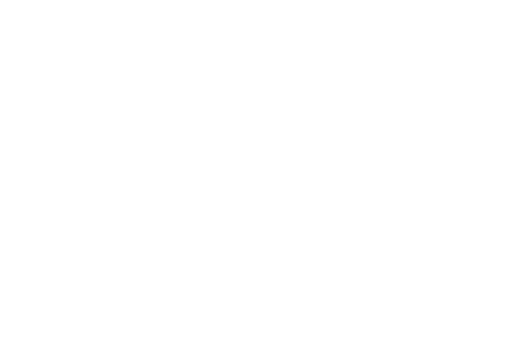
t = 0.00 s
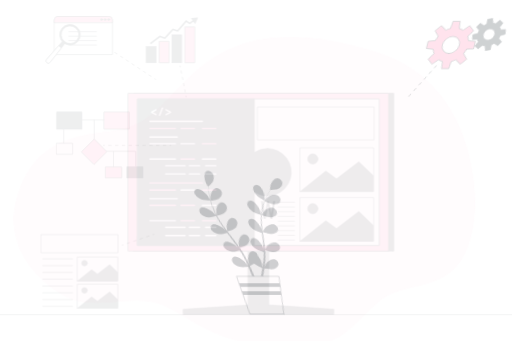
t = 0.15 s
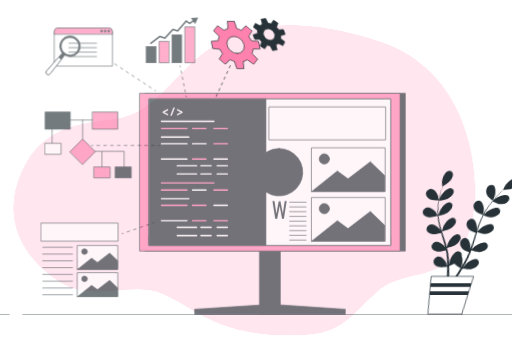
t = 0.45 s
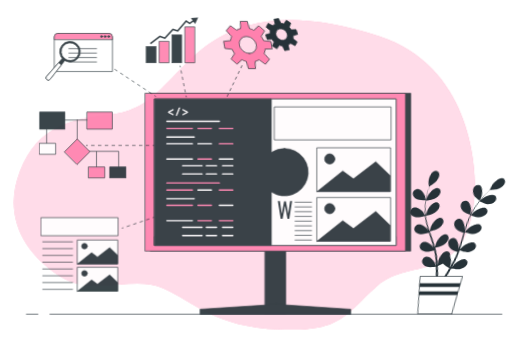
t = 0.60 s
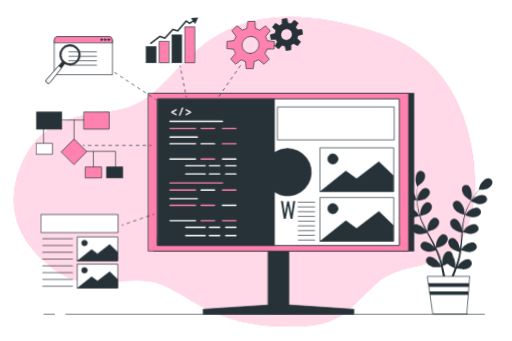
t = 0.80 s
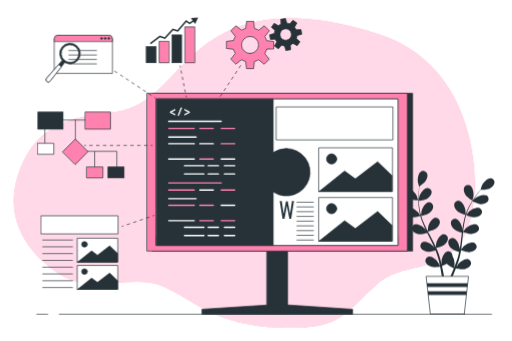
t = 1.00 s

The animated SVG that drew these frames (rendered in a browser with its animation timeline set to each time). Animation: 8 CSS @keyframes rules; one cycle of 1.00 s.

<svg class="animated" id="freepik_stories-software-integration" xmlns="http://www.w3.org/2000/svg" viewBox="0 0 750 500" version="1.1" xmlns:xlink="http://www.w3.org/1999/xlink" xmlns:svgjs="http://svgjs.com/svgjs"><style>svg#freepik_stories-software-integration:not(.animated) .animable {opacity: 0;}svg#freepik_stories-software-integration.animated #freepik--background-simple--inject-57 {animation: 1s 1 forwards cubic-bezier(.36,-0.01,.5,1.38) slideUp;animation-delay: 0s;}svg#freepik_stories-software-integration.animated #freepik--Plant--inject-57 {animation: 1s 1 forwards cubic-bezier(.36,-0.01,.5,1.38) lightSpeedLeft;animation-delay: 0s;}svg#freepik_stories-software-integration.animated #freepik--Device--inject-57 {animation: 1s 1 forwards cubic-bezier(.36,-0.01,.5,1.38) slideLeft;animation-delay: 0s;}svg#freepik_stories-software-integration.animated #freepik--Gears--inject-57 {animation: 1s 1 forwards cubic-bezier(.36,-0.01,.5,1.38) lightSpeedRight;animation-delay: 0s;}svg#freepik_stories-software-integration.animated #freepik--Chart--inject-57 {animation: 1s 1 forwards cubic-bezier(.36,-0.01,.5,1.38) fadeIn;animation-delay: 0s;}svg#freepik_stories-software-integration.animated #freepik--Search--inject-57 {animation: 1s 1 forwards cubic-bezier(.36,-0.01,.5,1.38) slideDown;animation-delay: 0s;}svg#freepik_stories-software-integration.animated #freepik--Outline--inject-57 {animation: 1s 1 forwards cubic-bezier(.36,-0.01,.5,1.38) slideRight;animation-delay: 0s;}svg#freepik_stories-software-integration.animated #freepik--Design--inject-57 {animation: 1s 1 forwards cubic-bezier(.36,-0.01,.5,1.38) slideUp;animation-delay: 0s;}svg#freepik_stories-software-integration.animated #freepik--Table--inject-57 {animation: 1s 1 forwards cubic-bezier(.36,-0.01,.5,1.38) zoomOut;animation-delay: 0s;}            @keyframes slideUp {                0% {                    opacity: 0;                    transform: translateY(30px);                }                100% {                    opacity: 1;                    transform: inherit;                }            }                    @keyframes lightSpeedLeft {              from {                transform: translate3d(-50%, 0, 0) skewX(20deg);                opacity: 0;              }              60% {                transform: skewX(-10deg);                opacity: 1;              }              80% {                transform: skewX(2deg);              }              to {                opacity: 1;                transform: translate3d(0, 0, 0);              }            }                    @keyframes slideLeft {                0% {                    opacity: 0;                    transform: translateX(-30px);                }                100% {                    opacity: 1;                    transform: translateX(0);                }            }                    @keyframes lightSpeedRight {              from {                transform: translate3d(50%, 0, 0) skewX(-20deg);                opacity: 0;              }              60% {                transform: skewX(10deg);                opacity: 1;              }              80% {                transform: skewX(-2deg);              }              to {                opacity: 1;                transform: translate3d(0, 0, 0);              }            }                    @keyframes fadeIn {                0% {                    opacity: 0;                }                100% {                    opacity: 1;                }            }                    @keyframes slideDown {                0% {                    opacity: 0;                    transform: translateY(-30px);                }                100% {                    opacity: 1;                    transform: translateY(0);                }            }                    @keyframes slideRight {                0% {                    opacity: 0;                    transform: translateX(30px);                }                100% {                    opacity: 1;                    transform: translateX(0);                }            }                    @keyframes zoomOut {                0% {                    opacity: 0;                    transform: scale(1.5);                }                100% {                    opacity: 1;                    transform: scale(1);                }            }        </style><g id="freepik--background-simple--inject-57" class="animable" style="transform-origin: 358.016px 253.761px;"><path d="M696,277.29s10-178-141-227-227-13-275,33-64,76-119,82-106,16-132,83,7,120,57,153,108-2,154,19,75,56,169,60,97-23,145-65S687,417.29,696,277.29Z" style="fill: #FF81AE; transform-origin: 358.016px 253.761px;" id="elxxxi02gwovg" class="animable"></path><g id="elg6egg8xisy4"><path d="M696,277.29s10-178-141-227-227-13-275,33-64,76-119,82-106,16-132,83,7,120,57,153,108-2,154,19,75,56,169,60,97-23,145-65S687,417.29,696,277.29Z" style="fill: rgb(255, 255, 255); opacity: 0.7; transform-origin: 358.016px 253.761px;" class="animable" id="el3vdmns63tr"></path></g></g><g id="freepik--Plant--inject-57" class="animable" style="transform-origin: 658.455px 355.499px;"><path d="M600.09,292.26c3.73,1.62,12.83,1.42,12.84,1.42s-2-6-2.13-6.32c-2-4.18-8.32-11.08-13.46-10.39a6.15,6.15,0,0,0-4.93,7.7C593.27,288.23,596.92,290.87,600.09,292.26Z" style="fill: rgb(38, 50, 56); transform-origin: 602.56px 285.305px;" id="elwtq61pkze7" class="animable"></path><path d="M603.24,318.63c3.86.57,12-1.79,12.63-2a108.6,108.6,0,0,0,4.93,13.64c1.11,2.58,2.32,5.16,3.56,7.72-.74-1.09-1.41-2.05-1.52-2.18-3-3.5-10.94-8.49-15.72-6.46a6.14,6.14,0,0,0-2.72,8.72c1.76,3.21,6,4.8,9.41,5.3s10.44-1.37,12.28-1.89c.49,1,1,2,1.46,2.94,2.35,4.69,4.72,9.35,6.9,14,.77,1.64,1.47,3.28,2.17,4.92-.66-1-1.22-1.77-1.32-1.89-3-3.5-10.95-8.49-15.72-6.46a6.14,6.14,0,0,0-2.72,8.72c1.76,3.21,6,4.8,9.41,5.3s9.76-1.19,12-1.8c.67,1.7,1.34,3.41,1.92,5.08.36,1.16.8,2.25,1.1,3.42s.64,2.32,1,3.46c.53,2.21,1.1,4.5,1.56,6.67.33,1.51.62,3,.92,4.41-.75-1.64-2.28-4.81-2.43-5.06-2.47-3.93-9.54-10-14.57-8.77a6.13,6.13,0,0,0-4,8.21c1.25,3.43,5.19,5.64,8.49,6.65,3.65,1.12,11.71.1,12.72,0,.48,2.41.93,4.75,1.32,7,.86,4.9,1.51,9.3,2,13h3.4c-.59-3.85-1.37-8.44-2.39-13.59-.48-2.45-1.05-5.05-1.65-7.72a68.82,68.82,0,0,0,7.09-3.34c2.66,2.87,9.46,6.24,10.34,6.67-.92,2.27-1.84,4.48-2.75,6.55-1.88,4.33-3.67,8.17-5.24,11.43h3.67c1.36-3,2.85-6.44,4.4-10.24.95-2.3,1.92-4.79,2.89-7.35,1,.2,9,1.82,12.68,1,3.38-.76,7.47-2.67,9-6a6.15,6.15,0,0,0-3.39-8.49c-4.92-1.65-12.42,3.93-15.17,7.66-.17.22-1.66,2.8-2.58,4.45.39-1,.79-2.06,1.18-3.15.78-2.14,1.5-4.29,2.28-6.61l1-3.44c.37-1.14.61-2.39.93-3.59.66-2.81,1.2-5.69,1.69-8.6,1.87.69,8.56,3,12,2.77s7.78-1.51,9.78-4.58a6.14,6.14,0,0,0-2.06-8.9c-4.61-2.38-12.88,2-16.16,5.27-.21.21-2.3,2.82-3.42,4.27.27-1.75.56-3.5.78-5.28.64-5.14,1.12-10.37,1.63-15.58.15-1.6.33-3.19.5-4.78.66.25,8.56,3.19,12.44,2.92,3.45-.24,7.78-1.51,9.78-4.58a6.14,6.14,0,0,0-2.07-8.9c-4.61-2.38-12.87,2-16.15,5.27-.25.25-3.26,4-4,5,.37-3.5.77-7,1.3-10.41a108.93,108.93,0,0,1,3-13.7c.31.12,8.54,3.22,12.52,2.94,3.45-.24,7.78-1.51,9.78-4.58a6.15,6.15,0,0,0-2.07-8.9c-4.61-2.38-12.87,2-16.16,5.27-.25.26-3.49,4.31-4,5.08.08-.26.13-.54.21-.79a79.58,79.58,0,0,1,5.42-13c1.18-2.31,2.44-4.45,3.71-6.5,1.47.73,8.24,4,11.85,4.16s7.9-.64,10.22-3.47a6.15,6.15,0,0,0-1.07-9.08c-4.32-2.87-13,.58-16.64,3.47-.2.16-2,2-3.33,3.32.58-.92,1.17-1.88,1.75-2.75,2.17-3.27,4.36-6.13,6.32-8.64,1.12-1.42,2.17-2.69,3.16-3.86,1.82,0,9.16-.25,12.37-1.76s6.71-4.21,7.47-7.8a6.13,6.13,0,0,0-5.13-7.55c-5.16-.56-11.29,6.51-13.17,10.74-.16.37-2.05,6.38-2,6.38h.11c-1,1.1-2,2.3-3.11,3.64-2,2.48-4.28,5.29-6.53,8.53A110.24,110.24,0,0,0,688,301.33a80.48,80.48,0,0,0-5.78,13c0,.05,0,.11,0,.17,0-1.52,0-5.77-.08-6.1-.59-4.59-4.44-13.12-9.55-14.06a6.14,6.14,0,0,0-7.08,5.77c-.29,3.65,2.35,7.3,4.93,9.61,2.91,2.6,11,5.11,11.63,5.31a108.3,108.3,0,0,0-3.41,14.1c-.49,2.77-.91,5.58-1.29,8.4,0-1.31,0-2.49-.06-2.65-.6-4.59-4.45-13.12-9.55-14.06a6.13,6.13,0,0,0-7.08,5.77c-.3,3.65,2.35,7.3,4.93,9.61s9.46,4.62,11.28,5.2c-.14,1.09-.28,2.17-.41,3.25-.62,5.21-1.22,10.41-2,15.49-.26,1.79-.59,3.54-.9,5.3,0-1.17,0-2.15-.07-2.3-.59-4.6-4.44-13.12-9.54-14.07a6.15,6.15,0,0,0-7.09,5.78c-.29,3.65,2.35,7.3,4.93,9.61s8.8,4.39,11,5.09c-.38,1.79-.76,3.58-1.2,5.3-.34,1.16-.57,2.31-1,3.46s-.74,2.28-1.1,3.41c-.78,2.14-1.57,4.36-2.39,6.43-.55,1.44-1.11,2.81-1.66,4.18.28-1.77.76-5.27.76-5.57A23.87,23.87,0,0,0,663,375.18a7.71,7.71,0,0,0-.09-1.36,6.14,6.14,0,0,0-7.51-5.21c-5,1.34-8.19,10.14-8.42,14.76,0,.28.16,3.25.3,5.13-.25-1.09-.48-2.15-.75-3.27-.53-2.22-1.12-4.41-1.75-6.78-.34-1.13-.68-2.28-1-3.43s-.81-2.33-1.22-3.51c-1-2.71-2.12-5.41-3.33-8.1,1.94-.47,8.81-2.22,11.57-4.33s5.65-5.55,5.63-9.22a6.14,6.14,0,0,0-6.63-6.28c-5.16.56-9.64,8.77-10.57,13.31-.06.28-.37,3.61-.5,5.45-.74-1.62-1.46-3.23-2.26-4.84-2.31-4.64-4.79-9.27-7.24-13.89-.75-1.42-1.48-2.84-2.22-4.26.69-.16,8.9-2.06,12-4.43,2.74-2.11,5.66-5.56,5.63-9.22a6.14,6.14,0,0,0-6.63-6.28c-5.16.56-9.63,8.77-10.57,13.31-.07.34-.5,5.14-.55,6.36-1.63-3.13-3.22-6.26-4.66-9.41a108.49,108.49,0,0,1-5.06-13.07c.32-.08,8.89-2,12.06-4.45,2.74-2.11,5.65-5.56,5.63-9.22a6.14,6.14,0,0,0-6.63-6.28c-5.16.56-9.64,8.77-10.57,13.31-.08.36-.54,5.51-.55,6.45-.09-.25-.2-.51-.27-.77a78.79,78.79,0,0,1-2.63-13.81c-.29-2.58-.42-5.06-.49-7.47,1.63-.2,9.09-1.19,12.18-3.06s6.23-4.9,6.6-8.54a6.14,6.14,0,0,0-5.89-7c-5.19,0-10.54,7.67-12,12.07-.08.24-.6,2.77-.95,4.61,0-1.09-.06-2.21-.05-3.26,0-3.92.25-7.51.5-10.69.15-1.81.33-3.44.51-5,1.5-1,7.5-5.27,9.34-8.3s3.28-7.22,1.93-10.62a6.13,6.13,0,0,0-8.45-3.47c-4.61,2.38-5.82,11.65-5.06,16.22.07.4,1.81,6.45,1.89,6.4l.09-.06c-.2,1.46-.4,3-.59,4.75-.31,3.18-.64,6.78-.73,10.72a111,111,0,0,0,.3,12.72,79.36,79.36,0,0,0,2.36,14c0,.05,0,.11.05.16-.82-1.28-3.22-4.79-3.43-5-3-3.5-10.95-8.49-15.72-6.46a6.14,6.14,0,0,0-2.72,8.72C595.59,316.55,599.81,318.13,603.24,318.63Z" style="fill: rgb(38, 50, 56); transform-origin: 658.869px 330.889px;" id="elqkyf8o3pv9" class="animable"></path><path d="M692.19,294.26c.08.05,1.66-6.05,1.71-6.45.64-4.58-.82-13.82-5.49-16.08a6.13,6.13,0,0,0-8.35,3.7c-1.26,3.44.33,7.66,2.21,10.57C684.48,289.41,692.19,294.26,692.19,294.26Z" style="fill: rgb(38, 50, 56); transform-origin: 686.826px 282.725px;" id="elfgaz0eurn8l" class="animable"></path><polygon points="680.4 460.5 630.63 460.5 624.41 405.22 686.62 405.22 680.4 460.5" style="fill: rgb(255, 255, 255); stroke: rgb(38, 50, 56); stroke-linecap: round; stroke-linejoin: round; transform-origin: 655.515px 432.86px;" id="elsdkpa9avs1" class="animable"></polygon><polygon points="625.55 415.35 626.15 420.71 684.88 420.71 685.48 415.35 625.55 415.35" style="fill: rgb(38, 50, 56); transform-origin: 655.515px 418.03px;" id="elmrf9do9xrbn" class="animable"></polygon><polygon points="683.55 432.49 684.15 427.13 626.87 427.13 627.48 432.49 683.55 432.49" style="fill: rgb(38, 50, 56); transform-origin: 655.51px 429.81px;" id="elzob88csro9f" class="animable"></polygon></g><g id="freepik--Device--inject-57" class="animable" style="transform-origin: 409.99px 298.68px;"><rect x="391.04" y="337.85" width="30.22" height="121.93" style="fill: rgb(38, 50, 56); stroke: rgb(38, 50, 56); stroke-linecap: round; stroke-linejoin: round; transform-origin: 406.15px 398.815px;" id="el1984rv4fbh4" class="animable"></rect><rect x="223.12" y="136.72" width="381.42" height="231.35" style="fill: rgb(38, 50, 56); stroke: rgb(38, 50, 56); stroke-linecap: round; stroke-linejoin: round; transform-origin: 413.83px 252.395px;" id="elh59fz9ti1z6" class="animable"></rect><rect x="215.44" y="136.72" width="381.42" height="231.35" style="fill: #FF81AE; stroke: rgb(38, 50, 56); stroke-linecap: round; stroke-linejoin: round; transform-origin: 406.15px 252.395px;" id="elcltzt95dt39" class="animable"></rect><rect x="229.18" y="145.05" width="353.93" height="214.68" style="fill: rgb(255, 255, 255); stroke: rgb(38, 50, 56); stroke-linecap: round; stroke-linejoin: round; transform-origin: 406.145px 252.39px;" id="el83tvsodiz2" class="animable"></rect><rect x="229.18" y="346.81" width="353.93" height="12.93" style="fill: rgb(255, 255, 255); stroke: rgb(38, 50, 56); stroke-linecap: round; stroke-linejoin: round; transform-origin: 406.145px 353.275px;" id="el3b4k0v6kakv" class="animable"></rect><polygon points="407.8 446.1 295.75 453.34 295.75 460.64 516.55 460.64 516.55 453.34 407.8 446.1" style="fill: rgb(38, 50, 56); stroke: rgb(38, 50, 56); stroke-linecap: round; stroke-linejoin: round; transform-origin: 406.15px 453.37px;" id="eljgevqqfrbwj" class="animable"></polygon><rect x="229.18" y="145.05" width="353.93" height="214.68" style="fill: rgb(255, 255, 255); stroke: rgb(38, 50, 56); stroke-linecap: round; stroke-linejoin: round; transform-origin: 406.145px 252.39px;" id="eloejl13iebnf" class="animable"></rect><rect x="405.08" y="156.71" width="170.66" height="48.35" style="fill: rgb(255, 255, 255); stroke: rgb(38, 50, 56); stroke-linecap: round; stroke-linejoin: round; transform-origin: 490.41px 180.885px;" id="elyal2zsy7fxb" class="animable"></rect><rect x="467.45" y="216.64" width="107.61" height="64.02" style="fill: rgb(255, 255, 255); stroke: rgb(38, 50, 56); stroke-linecap: round; stroke-linejoin: round; transform-origin: 521.255px 248.65px;" id="elmrtvkgmpkn" class="animable"></rect><polygon points="467.45 280.66 504.91 250.69 520.57 262.27 553.26 237.07 574.37 257.5 574.37 280.66 467.45 280.66" style="fill: rgb(38, 50, 56); stroke: rgb(38, 50, 56); stroke-linecap: round; stroke-linejoin: round; transform-origin: 520.91px 258.865px;" id="elyvrpq6o3z2" class="animable"></polygon><path d="M493.33,233a7.49,7.49,0,1,1-7.49-7.5A7.5,7.5,0,0,1,493.33,233Z" style="fill: rgb(38, 50, 56); stroke: rgb(38, 50, 56); stroke-linecap: round; stroke-linejoin: round; transform-origin: 485.84px 232.99px;" id="elvh0wvoqh1jk" class="animable"></path><rect x="467.45" y="289.51" width="107.61" height="64.02" style="fill: rgb(255, 255, 255); stroke: rgb(38, 50, 56); stroke-linecap: round; stroke-linejoin: round; transform-origin: 521.255px 321.52px;" id="elyt3f1p4w62f" class="animable"></rect><polygon points="467.45 353.53 504.91 323.56 520.57 335.14 553.26 309.94 574.37 330.38 574.37 353.53 467.45 353.53" style="fill: rgb(38, 50, 56); stroke: rgb(38, 50, 56); stroke-linecap: round; stroke-linejoin: round; transform-origin: 520.91px 331.735px;" id="eldqx0w4ao8dl" class="animable"></polygon><path d="M493.33,305.86a7.49,7.49,0,1,1-7.49-7.49A7.5,7.5,0,0,1,493.33,305.86Z" style="fill: rgb(38, 50, 56); stroke: rgb(38, 50, 56); stroke-linecap: round; stroke-linejoin: round; transform-origin: 485.84px 305.86px;" id="elb0wcxdn6ier" class="animable"></path><path d="M413.91,320.57l-4.19-25.72h3l2.76,18.48L418.93,295h2.54L425,313.43l2.7-18.58h2.93l-4.13,25.72h-2.61l-3.59-19.05-3.62,19.05Z" style="fill: rgb(38, 50, 56); transform-origin: 420.175px 307.71px;" id="elq4h4myezydd" class="animable"></path><line x1="434.49" y1="296.41" x2="459.65" y2="296.41" style="fill: none; stroke: rgb(38, 50, 56); stroke-miterlimit: 10; transform-origin: 447.07px 296.41px;" id="el6bw2hgwhscg" class="animable"></line><line x1="434.49" y1="303.35" x2="459.65" y2="303.35" style="fill: none; stroke: rgb(38, 50, 56); stroke-miterlimit: 10; transform-origin: 447.07px 303.35px;" id="el0z3rfdy3fp8m" class="animable"></line><line x1="434.49" y1="310.29" x2="459.65" y2="310.29" style="fill: none; stroke: rgb(38, 50, 56); stroke-miterlimit: 10; transform-origin: 447.07px 310.29px;" id="elblqmx0lqrvd" class="animable"></line><line x1="434.49" y1="317.23" x2="459.65" y2="317.23" style="fill: none; stroke: rgb(38, 50, 56); stroke-miterlimit: 10; transform-origin: 447.07px 317.23px;" id="elrc8e8ovkypr" class="animable"></line><line x1="434.49" y1="324.17" x2="459.65" y2="324.17" style="fill: none; stroke: rgb(38, 50, 56); stroke-miterlimit: 10; transform-origin: 447.07px 324.17px;" id="elhm1l83ggpun" class="animable"></line><line x1="434.49" y1="331.11" x2="459.65" y2="331.11" style="fill: none; stroke: rgb(38, 50, 56); stroke-miterlimit: 10; transform-origin: 447.07px 331.11px;" id="els9io11vq4p" class="animable"></line><line x1="434.49" y1="338.05" x2="459.65" y2="338.05" style="fill: none; stroke: rgb(38, 50, 56); stroke-miterlimit: 10; transform-origin: 447.07px 338.05px;" id="elc7rjlelk2" class="animable"></line><line x1="434.49" y1="344.99" x2="459.65" y2="344.99" style="fill: none; stroke: rgb(38, 50, 56); stroke-miterlimit: 10; transform-origin: 447.07px 344.99px;" id="elge4i6p3i4e5" class="animable"></line><line x1="434.49" y1="351.93" x2="459.65" y2="351.93" style="fill: none; stroke: rgb(38, 50, 56); stroke-miterlimit: 10; transform-origin: 447.07px 351.93px;" id="elkl4th2c1flh" class="animable"></line><path d="M419.47,217.66a34.55,34.55,0,0,0-19.3,5.86V145.05h-171V359.73h171V281.27a34.73,34.73,0,1,0,19.3-63.61Z" style="fill: rgb(38, 50, 56); stroke: rgb(38, 50, 56); stroke-linecap: round; stroke-linejoin: round; transform-origin: 341.68px 252.39px;" id="elvkkjrgocar" class="animable"></path><line x1="246.97" y1="177.82" x2="323.93" y2="177.82" style="fill: none; stroke: rgb(255, 255, 255); stroke-linecap: round; stroke-linejoin: round; stroke-width: 2px; transform-origin: 285.45px 177.82px;" id="eldd6t04mcq1" class="animable"></line><line x1="246.97" y1="200.85" x2="287.15" y2="200.85" style="fill: none; stroke: rgb(255, 255, 255); stroke-linecap: round; stroke-linejoin: round; stroke-width: 2px; transform-origin: 267.06px 200.85px;" id="elrqmy8do0rw9" class="animable"></line><line x1="246.97" y1="188.18" x2="284.43" y2="188.18" style="fill: none; stroke: #FF81AE; stroke-linecap: round; stroke-linejoin: round; stroke-width: 2px; transform-origin: 265.7px 188.18px;" id="eltnhuugcie8" class="animable"></line><line x1="292.6" y1="188.18" x2="312.35" y2="188.18" style="fill: none; stroke: #FF81AE; stroke-linecap: round; stroke-linejoin: round; stroke-width: 2px; transform-origin: 302.475px 188.18px;" id="elm7ogtm25xy" class="animable"></line><line x1="323.93" y1="188.18" x2="343.68" y2="188.18" style="fill: none; stroke: #FF81AE; stroke-linecap: round; stroke-linejoin: round; stroke-width: 2px; transform-origin: 333.805px 188.18px;" id="ell7z3w75n7p" class="animable"></line><line x1="246.97" y1="210.64" x2="284.43" y2="210.64" style="fill: none; stroke: rgb(255, 255, 255); stroke-linecap: round; stroke-linejoin: round; stroke-width: 2px; transform-origin: 265.7px 210.64px;" id="el9nozao0gxo" class="animable"></line><line x1="292.6" y1="210.64" x2="312.35" y2="210.64" style="fill: none; stroke: rgb(255, 255, 255); stroke-linecap: round; stroke-linejoin: round; stroke-width: 2px; transform-origin: 302.475px 210.64px;" id="elf45treyon9o" class="animable"></line><line x1="323.93" y1="210.64" x2="343.68" y2="210.64" style="fill: none; stroke: #FF81AE; stroke-linecap: round; stroke-linejoin: round; stroke-width: 2px; transform-origin: 333.805px 210.64px;" id="eldxc0o9fw1uk" class="animable"></line><line x1="246.97" y1="233.09" x2="284.43" y2="233.09" style="fill: none; stroke: rgb(255, 255, 255); stroke-linecap: round; stroke-linejoin: round; stroke-width: 2px; transform-origin: 265.7px 233.09px;" id="elpsfkv6543il" class="animable"></line><line x1="292.6" y1="233.09" x2="312.35" y2="233.09" style="fill: none; stroke: #FF81AE; stroke-linecap: round; stroke-linejoin: round; stroke-width: 2px; transform-origin: 302.475px 233.09px;" id="el2me1j07fhdr" class="animable"></line><line x1="323.93" y1="233.09" x2="343.68" y2="233.09" style="fill: none; stroke: rgb(255, 255, 255); stroke-linecap: round; stroke-linejoin: round; stroke-width: 2px; transform-origin: 333.805px 233.09px;" id="eljp9f6i5orr" class="animable"></line><line x1="270.12" y1="242.88" x2="298.61" y2="242.88" style="fill: none; stroke: rgb(255, 255, 255); stroke-linecap: round; stroke-linejoin: round; stroke-width: 2px; transform-origin: 284.365px 242.88px;" id="elqw28gx5tde" class="animable"></line><line x1="304.83" y1="242.88" x2="319.85" y2="242.88" style="fill: none; stroke: rgb(255, 255, 255); stroke-linecap: round; stroke-linejoin: round; stroke-width: 2px; transform-origin: 312.34px 242.88px;" id="eloiq78bsx1j" class="animable"></line><line x1="328.65" y1="242.88" x2="343.68" y2="242.88" style="fill: none; stroke: rgb(255, 255, 255); stroke-linecap: round; stroke-linejoin: round; stroke-width: 2px; transform-origin: 336.165px 242.88px;" id="eltmqb0ukb0w" class="animable"></line><line x1="270.12" y1="254.97" x2="298.61" y2="254.97" style="fill: none; stroke: rgb(255, 255, 255); stroke-linecap: round; stroke-linejoin: round; stroke-width: 2px; transform-origin: 284.365px 254.97px;" id="elmjurvtamjqa" class="animable"></line><line x1="304.83" y1="254.97" x2="319.85" y2="254.97" style="fill: none; stroke: rgb(255, 255, 255); stroke-linecap: round; stroke-linejoin: round; stroke-width: 2px; transform-origin: 312.34px 254.97px;" id="elj5cjfoys1a" class="animable"></line><line x1="328.65" y1="254.97" x2="343.68" y2="254.97" style="fill: none; stroke: rgb(255, 255, 255); stroke-linecap: round; stroke-linejoin: round; stroke-width: 2px; transform-origin: 336.165px 254.97px;" id="el3u6205qu1f9" class="animable"></line><line x1="246.97" y1="268.21" x2="323.93" y2="268.21" style="fill: none; stroke: #FF81AE; stroke-linecap: round; stroke-linejoin: round; stroke-width: 2px; transform-origin: 285.45px 268.21px;" id="elgg3f9h1zmqa" class="animable"></line><line x1="246.97" y1="291.24" x2="287.15" y2="291.24" style="fill: none; stroke: rgb(255, 255, 255); stroke-linecap: round; stroke-linejoin: round; stroke-width: 2px; transform-origin: 267.06px 291.24px;" id="elusiop18xasl" class="animable"></line><line x1="246.97" y1="278.57" x2="284.43" y2="278.57" style="fill: none; stroke: #FF81AE; stroke-linecap: round; stroke-linejoin: round; stroke-width: 2px; transform-origin: 265.7px 278.57px;" id="elwd10esnu2jj" class="animable"></line><line x1="292.6" y1="278.57" x2="312.35" y2="278.57" style="fill: none; stroke: rgb(255, 255, 255); stroke-linecap: round; stroke-linejoin: round; stroke-width: 2px; transform-origin: 302.475px 278.57px;" id="eljws62vdjam8" class="animable"></line><line x1="323.93" y1="278.57" x2="343.68" y2="278.57" style="fill: none; stroke: #FF81AE; stroke-linecap: round; stroke-linejoin: round; stroke-width: 2px; transform-origin: 333.805px 278.57px;" id="el831xwmt7ym7" class="animable"></line><line x1="246.97" y1="301.03" x2="284.43" y2="301.03" style="fill: none; stroke: #FF81AE; stroke-linecap: round; stroke-linejoin: round; stroke-width: 2px; transform-origin: 265.7px 301.03px;" id="el0hr9p7355api" class="animable"></line><line x1="292.6" y1="301.03" x2="312.35" y2="301.03" style="fill: none; stroke: #FF81AE; stroke-linecap: round; stroke-linejoin: round; stroke-width: 2px; transform-origin: 302.475px 301.03px;" id="elqmiq7a27ub" class="animable"></line><line x1="323.93" y1="301.03" x2="343.68" y2="301.03" style="fill: none; stroke: rgb(255, 255, 255); stroke-linecap: round; stroke-linejoin: round; stroke-width: 2px; transform-origin: 333.805px 301.03px;" id="eljvaae6h46wf" class="animable"></line><line x1="246.97" y1="323.48" x2="284.43" y2="323.48" style="fill: none; stroke: rgb(255, 255, 255); stroke-linecap: round; stroke-linejoin: round; stroke-width: 2px; transform-origin: 265.7px 323.48px;" id="el9fpfg502jfv" class="animable"></line><line x1="292.6" y1="323.48" x2="312.35" y2="323.48" style="fill: none; stroke: #FF81AE; stroke-linecap: round; stroke-linejoin: round; stroke-width: 2px; transform-origin: 302.475px 323.48px;" id="elmh50t0fcezl" class="animable"></line><line x1="323.93" y1="323.48" x2="343.68" y2="323.48" style="fill: none; stroke: #FF81AE; stroke-linecap: round; stroke-linejoin: round; stroke-width: 2px; transform-origin: 333.805px 323.48px;" id="elycesxggr3nc" class="animable"></line><line x1="270.12" y1="333.27" x2="298.61" y2="333.27" style="fill: none; stroke: rgb(255, 255, 255); stroke-linecap: round; stroke-linejoin: round; stroke-width: 2px; transform-origin: 284.365px 333.27px;" id="els0mj9sudmms" class="animable"></line><line x1="304.83" y1="333.27" x2="319.85" y2="333.27" style="fill: none; stroke: rgb(255, 255, 255); stroke-linecap: round; stroke-linejoin: round; stroke-width: 2px; transform-origin: 312.34px 333.27px;" id="elq8o2r8peedj" class="animable"></line><line x1="328.65" y1="333.27" x2="343.68" y2="333.27" style="fill: none; stroke: rgb(255, 255, 255); stroke-linecap: round; stroke-linejoin: round; stroke-width: 2px; transform-origin: 336.165px 333.27px;" id="elnrenxu4zsjl" class="animable"></line><line x1="270.12" y1="345.36" x2="298.61" y2="345.36" style="fill: none; stroke: rgb(255, 255, 255); stroke-linecap: round; stroke-linejoin: round; stroke-width: 2px; transform-origin: 284.365px 345.36px;" id="elj7evkuyf3v" class="animable"></line><line x1="304.83" y1="345.36" x2="319.85" y2="345.36" style="fill: none; stroke: rgb(255, 255, 255); stroke-linecap: round; stroke-linejoin: round; stroke-width: 2px; transform-origin: 312.34px 345.36px;" id="elo21sfs7i3kg" class="animable"></line><line x1="328.65" y1="345.36" x2="343.68" y2="345.36" style="fill: none; stroke: rgb(255, 255, 255); stroke-linecap: round; stroke-linejoin: round; stroke-width: 2px; transform-origin: 336.165px 345.36px;" id="elh2l919iiwcb" class="animable"></line><path d="M249.07,164l7.23-3.73v1.08l-6.09,3.06v0l6.09,3.05v1.08l-7.23-3.73Z" style="fill: rgb(255, 255, 255); stroke: rgb(255, 255, 255); stroke-miterlimit: 10; transform-origin: 252.685px 164.405px;" id="elo8gcsfk96hf" class="animable"></path><path d="M260.63,169.2,265,157.9H266l-4.36,11.3Z" style="fill: rgb(255, 255, 255); stroke: rgb(255, 255, 255); stroke-miterlimit: 10; transform-origin: 263.315px 163.55px;" id="ellumavvapikl" class="animable"></path><path d="M277.57,164.87l-7.23,3.71V167.5l6.14-3.05v0l-6.14-3.06v-1.08l7.23,3.71Z" style="fill: rgb(255, 255, 255); stroke: rgb(255, 255, 255); stroke-miterlimit: 10; transform-origin: 273.955px 164.445px;" id="el95l829b0669" class="animable"></path></g><g id="freepik--Gears--inject-57" class="animable" style="transform-origin: 382.24px 84.465px;"><line x1="352.72" y1="95.81" x2="322.37" y2="141.83" style="fill: none; stroke: rgb(38, 50, 56); stroke-miterlimit: 10; stroke-dasharray: 5; transform-origin: 337.545px 118.82px;" id="el2h15asg13xu" class="animable"></line><path d="M401,71.27V60.82L390.6,59.66A25.39,25.39,0,0,0,388,53.44l6.59-8.25-7.39-7.39L379,44.37a25,25,0,0,0-6.2-2.6l-1.17-10.49H361.21l-1.16,10.44a25,25,0,0,0-6.22,2.56l-8.24-6.59-7.39,7.39,6.56,8.21a25,25,0,0,0-2.6,6.2l-10.48,1.17V71.11l10.43,1.16a25.39,25.39,0,0,0,2.56,6.22l-6.59,8.24,7.39,7.39,8.21-6.56a25,25,0,0,0,6.2,2.6l1.17,10.48H371.5l1.16-10.43a25.39,25.39,0,0,0,6.22-2.56l8.24,6.59,7.39-7.39L388,78.64a25,25,0,0,0,2.6-6.2Zm-34.68,7.17A12.48,12.48,0,1,1,378.83,66,12.48,12.48,0,0,1,366.35,78.44Z" style="fill: #FF81AE; stroke: rgb(38, 50, 56); stroke-linecap: round; stroke-linejoin: round; transform-origin: 366.34px 65.96px;" id="elht9o72wd60w" class="animable"></path><path d="M442.11,50.29,441,43.37l-7,.39a16.52,16.52,0,0,0-2.38-3.83L435,33.74l-5.71-4.08-4.71,5.26a16.34,16.34,0,0,0-4.39-1l-1.94-6.82-6.92,1.16.39,7a16.79,16.79,0,0,0-3.84,2.38l-6.18-3.45-4.08,5.71,5.26,4.71a16.34,16.34,0,0,0-1,4.39L395,51l1.16,6.92,7-.39a16.79,16.79,0,0,0,2.38,3.84l-3.45,6.18,5.71,4.08,4.71-5.26a16.34,16.34,0,0,0,4.39,1l1.94,6.82L425.81,73l-.39-7a16.52,16.52,0,0,0,3.83-2.38L435.44,67l4.08-5.71-5.26-4.71a16.34,16.34,0,0,0,1-4.39Zm-22.17,8.59a8.37,8.37,0,1,1,6.88-9.64A8.38,8.38,0,0,1,419.94,58.88Z" style="fill: rgb(38, 50, 56); stroke: rgb(38, 50, 56); stroke-miterlimit: 10; transform-origin: 418.555px 50.645px;" id="el0zu09db7l89m" class="animable"></path></g><g id="freepik--Chart--inject-57" class="animable" style="transform-origin: 252.125px 84.125px;"><line x1="263.56" y1="96.29" x2="264.05" y2="98.75" style="fill: none; stroke: rgb(38, 50, 56); stroke-miterlimit: 10; transform-origin: 263.805px 97.52px;" id="elihpk2zlh3m" class="animable"></line><line x1="264.97" y1="103.36" x2="271.84" y2="137.94" style="fill: none; stroke: rgb(38, 50, 56); stroke-miterlimit: 10; stroke-dasharray: 4.70113, 4.70113; transform-origin: 268.405px 120.65px;" id="el944o6umzm4t" class="animable"></line><line x1="272.3" y1="140.24" x2="272.79" y2="142.7" style="fill: none; stroke: rgb(38, 50, 56); stroke-miterlimit: 10; transform-origin: 272.545px 141.47px;" id="elmtnnps326or" class="animable"></line><g id="el4q3zlw6o15g"><rect x="270.6" y="39.43" width="14.12" height="52.57" style="fill: #FF81AE; stroke: rgb(38, 50, 56); stroke-linecap: round; stroke-linejoin: round; transform-origin: 277.66px 65.715px; transform: rotate(180deg);" class="animable" id="elm2rfjbfisqq"></rect></g><g id="el5bpi5lelup"><rect x="251.77" y="51.2" width="14.12" height="40.8" style="fill: rgb(38, 50, 56); stroke: rgb(38, 50, 56); stroke-miterlimit: 10; transform-origin: 258.83px 71.6px; transform: rotate(180deg);" class="animable" id="el3v8bn2iivvo"></rect></g><g id="elsnklu9nwitq"><rect x="232.94" y="60.62" width="14.12" height="31.38" style="fill: #FF81AE; stroke: rgb(38, 50, 56); stroke-linecap: round; stroke-linejoin: round; transform-origin: 240px 76.31px; transform: rotate(180deg);" class="animable" id="elvg8zb6k3c7r"></rect></g><g id="ely76av6r37i"><rect x="214.12" y="68.46" width="14.12" height="23.54" style="fill: rgb(38, 50, 56); stroke: rgb(38, 50, 56); stroke-miterlimit: 10; transform-origin: 221.18px 80.23px; transform: rotate(180deg);" class="animable" id="elv2frvedjy3e"></rect></g><polygon points="220.72 64.99 219.34 63.18 233.78 52.19 240.94 54.58 252.76 41.85 259.71 43.97 272.32 29.52 277.66 32.97 283.2 29.05 284.52 30.91 277.72 35.72 272.74 32.5 260.46 46.57 253.46 44.44 241.61 57.2 234.2 54.73 220.72 64.99" style="fill: rgb(38, 50, 56); transform-origin: 251.93px 47.02px;" id="elybcji52wsia" class="animable"></polygon><polygon points="285.67 35.23 290.13 25.55 279.51 26.53 285.67 35.23" style="fill: rgb(38, 50, 56); transform-origin: 284.82px 30.39px;" id="elsrlwqjwucoi" class="animable"></polygon></g><g id="freepik--Search--inject-57" class="animable" style="transform-origin: 147.608px 97.865px;"><line x1="152.87" y1="94.43" x2="154.95" y2="95.81" style="fill: none; stroke: rgb(38, 50, 56); stroke-miterlimit: 10; transform-origin: 153.91px 95.12px;" id="elun0g2wkyzfc" class="animable"></line><line x1="159.13" y1="98.57" x2="223.94" y2="141.42" style="fill: none; stroke: rgb(38, 50, 56); stroke-miterlimit: 10; stroke-dasharray: 5.01227, 5.01227; transform-origin: 191.535px 119.995px;" id="elbxjawzuzzud" class="animable"></line><line x1="226.03" y1="142.8" x2="228.11" y2="144.18" style="fill: none; stroke: rgb(38, 50, 56); stroke-miterlimit: 10; transform-origin: 227.07px 143.49px;" id="elh454to64o76" class="animable"></line><path d="M85.5,51.55h72.6a6.38,6.38,0,0,1,6.38,6.38v49.65a0,0,0,0,1,0,0H79.13a0,0,0,0,1,0,0V57.92A6.38,6.38,0,0,1,85.5,51.55Z" style="fill: rgb(255, 255, 255); stroke: rgb(38, 50, 56); stroke-linecap: round; stroke-linejoin: round; transform-origin: 121.805px 79.565px;" id="el6v4rnw8jenq" class="animable"></path><line x1="100.66" y1="74.06" x2="141.09" y2="74.06" style="fill: none; stroke: rgb(38, 50, 56); stroke-linecap: round; stroke-linejoin: round; transform-origin: 120.875px 74.06px;" id="el10si8nzrei7" class="animable"></line><line x1="100.66" y1="80.59" x2="141.09" y2="80.59" style="fill: none; stroke: rgb(38, 50, 56); stroke-linecap: round; stroke-linejoin: round; transform-origin: 120.875px 80.59px;" id="eluf596yiy4o" class="animable"></line><line x1="100.66" y1="87.11" x2="141.09" y2="87.11" style="fill: none; stroke: rgb(38, 50, 56); stroke-linecap: round; stroke-linejoin: round; transform-origin: 120.875px 87.11px;" id="elgjy21lpco3g" class="animable"></line><line x1="100.66" y1="93.63" x2="141.09" y2="93.63" style="fill: none; stroke: rgb(38, 50, 56); stroke-linecap: round; stroke-linejoin: round; transform-origin: 120.875px 93.63px;" id="elhvvyr55n3" class="animable"></line><path d="M164.48,60.39V56.77a5.22,5.22,0,0,0-5.22-5.22H84.34a5.21,5.21,0,0,0-5.21,5.22v3.62Z" style="fill: #FF81AE; stroke: rgb(38, 50, 56); stroke-linecap: round; stroke-linejoin: round; transform-origin: 121.805px 55.97px;" id="el2uuz1do6ctn" class="animable"></path><path d="M149.88,56.2a1.32,1.32,0,1,0-1.31,1.32A1.32,1.32,0,0,0,149.88,56.2Z" style="fill: rgb(38, 50, 56); stroke: rgb(38, 50, 56); stroke-linecap: round; stroke-linejoin: round; transform-origin: 148.56px 56.2px;" id="elj82hdtu5efo" class="animable"></path><path d="M155.15,56.2a1.32,1.32,0,1,0-1.32,1.32A1.32,1.32,0,0,0,155.15,56.2Z" style="fill: rgb(38, 50, 56); stroke: rgb(38, 50, 56); stroke-linecap: round; stroke-linejoin: round; transform-origin: 153.83px 56.2px;" id="eltdhe0g1hncc" class="animable"></path><path d="M160.42,56.2a1.32,1.32,0,1,0-1.32,1.32A1.32,1.32,0,0,0,160.42,56.2Z" style="fill: rgb(38, 50, 56); stroke: rgb(38, 50, 56); stroke-linecap: round; stroke-linejoin: round; transform-origin: 159.1px 56.2px;" id="elvefiw05bkvh" class="animable"></path><path d="M68.3,119.49h0a3.31,3.31,0,0,1-.38-4.72l24-27.51,3.66,3L73,119A3.3,3.3,0,0,1,68.3,119.49Z" style="fill: rgb(38, 50, 56); stroke: rgb(38, 50, 56); stroke-linejoin: round; transform-origin: 81.3428px 103.757px;" id="elrvlcc5lngz" class="animable"></path><path d="M85.52,94.58l-17.6,20.19A3.3,3.3,0,1,0,73,119L89.65,97.82Z" style="fill: rgb(255, 255, 255); stroke: rgb(38, 50, 56); stroke-linejoin: round; transform-origin: 78.4024px 107.385px;" id="elcgmxfq3hzw" class="animable"></path><path d="M111.89,66.85a15.12,15.12,0,1,0,2,21.29A15.12,15.12,0,0,0,111.89,66.85ZM94,88.46a12.94,12.94,0,1,1,18.22-1.71A12.94,12.94,0,0,1,94,88.46Z" style="fill: rgb(38, 50, 56); stroke: rgb(38, 50, 56); stroke-linejoin: round; transform-origin: 102.246px 78.4949px;" id="elwosbmvj4a3o" class="animable"></path></g><g id="freepik--Outline--inject-57" class="animable" style="transform-origin: 139.08px 212.555px;"><line x1="123.01" y1="213.21" x2="125.51" y2="213.21" style="fill: none; stroke: rgb(38, 50, 56); stroke-miterlimit: 10; transform-origin: 124.26px 213.21px;" id="elr0za4cg0m0p" class="animable"></line><line x1="130.53" y1="213.21" x2="218.2" y2="213.21" style="fill: none; stroke: rgb(38, 50, 56); stroke-miterlimit: 10; stroke-dasharray: 5.01025, 5.01025; transform-origin: 174.365px 213.21px;" id="elbylrbooaht9" class="animable"></line><line x1="220.71" y1="213.21" x2="223.21" y2="213.21" style="fill: none; stroke: rgb(38, 50, 56); stroke-miterlimit: 10; transform-origin: 221.96px 213.21px;" id="eluxvv1ytnark" class="animable"></line><line x1="81.88" y1="176" x2="138.41" y2="176" style="fill: none; stroke: rgb(38, 50, 56); stroke-linecap: round; stroke-linejoin: round; transform-origin: 110.145px 176px;" id="elnkkh0ha50o" class="animable"></line><line x1="110.15" y1="203.85" x2="110.15" y2="176" style="fill: none; stroke: rgb(38, 50, 56); stroke-linecap: round; stroke-linejoin: round; transform-origin: 110.15px 189.925px;" id="ell0l23wg7o9g" class="animable"></line><line x1="65.35" y1="182.93" x2="65.35" y2="218.16" style="fill: none; stroke: rgb(38, 50, 56); stroke-linecap: round; stroke-linejoin: round; transform-origin: 65.35px 200.545px;" id="eli402dzvcqpa" class="animable"></line><polyline points="119.75 221.86 170.94 221.86 170.94 252.82" style="fill: none; stroke: rgb(38, 50, 56); stroke-linecap: round; stroke-linejoin: round; transform-origin: 145.345px 237.34px;" id="elzzcj8aieru8" class="animable"></polyline><line x1="138.41" y1="222.39" x2="138.41" y2="252.26" style="fill: none; stroke: rgb(38, 50, 56); stroke-linecap: round; stroke-linejoin: round; transform-origin: 138.41px 237.325px;" id="elso5ua5swv1" class="animable"></line><rect x="55.21" y="164.26" width="36.8" height="25.07" style="fill: rgb(38, 50, 56); stroke: rgb(38, 50, 56); stroke-miterlimit: 10; transform-origin: 73.61px 176.795px;" id="elusbbn39dmlp" class="animable"></rect><rect x="124.81" y="164.26" width="36.8" height="25.07" style="fill: #FF81AE; stroke: rgb(38, 50, 56); stroke-linecap: round; stroke-linejoin: round; transform-origin: 143.21px 176.795px;" id="el35pdm0mhyan" class="animable"></rect><rect x="126.94" y="244.79" width="23.58" height="16.06" style="fill: #FF81AE; stroke: rgb(38, 50, 56); stroke-linecap: round; stroke-linejoin: round; transform-origin: 138.73px 252.82px;" id="eltnl7y6qpce" class="animable"></rect><rect x="54.95" y="210.13" width="23.58" height="16.06" style="fill: rgb(255, 255, 255); stroke: rgb(38, 50, 56); stroke-linecap: round; stroke-linejoin: round; transform-origin: 66.74px 218.16px;" id="elj0auwz7iv" class="animable"></rect><rect x="157.88" y="244.79" width="23.58" height="16.06" style="fill: rgb(38, 50, 56); stroke: rgb(38, 50, 56); stroke-miterlimit: 10; transform-origin: 169.67px 252.82px;" id="el3lhd4lh0qfa" class="animable"></rect><g id="ely7lnr3ym7z"><rect x="97.03" y="209.28" width="26.23" height="26.23" style="fill: #FF81AE; stroke: rgb(38, 50, 56); stroke-linecap: round; stroke-linejoin: round; transform-origin: 110.145px 222.395px; transform: rotate(-45deg);" class="animable" id="el7rgmql4h10s"></rect></g></g><g id="freepik--Design--inject-57" class="animable" style="transform-origin: 142.93px 369.995px;"><line x1="178.36" y1="331.99" x2="180.73" y2="331.18" style="fill: none; stroke: rgb(38, 50, 56); stroke-miterlimit: 10; transform-origin: 179.545px 331.585px;" id="ela3btmez0och" class="animable"></line><line x1="185.48" y1="329.56" x2="221.08" y2="317.41" style="fill: none; stroke: rgb(38, 50, 56); stroke-miterlimit: 10; stroke-dasharray: 5.0161, 5.0161; transform-origin: 203.28px 323.485px;" id="ell0i30zksqa" class="animable"></line><line x1="223.45" y1="316.6" x2="225.82" y2="315.79" style="fill: none; stroke: rgb(38, 50, 56); stroke-miterlimit: 10; transform-origin: 224.635px 316.195px;" id="elz4kcvv74rvf" class="animable"></line><rect x="60.04" y="316.44" width="112.71" height="26.47" style="fill: rgb(255, 255, 255); stroke: rgb(38, 50, 56); stroke-linecap: round; stroke-linejoin: round; transform-origin: 116.395px 329.675px;" id="eldkug63f715d" class="animable"></rect><rect x="113.46" y="349.25" width="58.91" height="35.05" style="fill: rgb(255, 255, 255); stroke: rgb(38, 50, 56); stroke-linecap: round; stroke-linejoin: round; transform-origin: 142.915px 366.775px;" id="els3o9v7il3h7" class="animable"></rect><polygon points="113.46 384.3 133.97 367.9 142.54 374.24 160.44 360.44 172 371.63 172 384.3 113.46 384.3" style="fill: rgb(38, 50, 56); stroke: rgb(38, 50, 56); stroke-linecap: round; stroke-linejoin: round; transform-origin: 142.73px 372.37px;" id="elsqu950jxyh" class="animable"></polygon><circle cx="123.53" cy="358.2" r="4.1" style="fill: rgb(38, 50, 56); stroke: rgb(38, 50, 56); stroke-linecap: round; stroke-linejoin: round; transform-origin: 123.53px 358.2px;" id="elnc88x82renk" class="animable"></circle><rect x="113.46" y="389.15" width="58.91" height="35.05" style="fill: rgb(255, 255, 255); stroke: rgb(38, 50, 56); stroke-linecap: round; stroke-linejoin: round; transform-origin: 142.915px 406.675px;" id="eltcl6sg1qw5n" class="animable"></rect><polygon points="113.46 424.2 133.97 407.79 142.54 414.13 160.44 400.33 172 411.52 172 424.2 113.46 424.2" style="fill: rgb(38, 50, 56); stroke: rgb(38, 50, 56); stroke-linecap: round; stroke-linejoin: round; transform-origin: 142.73px 412.265px;" id="elqlaa1q5zqgr" class="animable"></polygon><circle cx="123.53" cy="398.1" r="4.1" style="fill: rgb(38, 50, 56); stroke: rgb(38, 50, 56); stroke-linecap: round; stroke-linejoin: round; transform-origin: 123.53px 398.1px;" id="elv6394n1fss" class="animable"></circle><line x1="61.75" y1="351.89" x2="106.53" y2="351.89" style="fill: none; stroke: rgb(38, 50, 56); stroke-miterlimit: 10; transform-origin: 84.14px 351.89px;" id="elsfcq74vs2w" class="animable"></line><line x1="61.75" y1="361.84" x2="106.53" y2="361.84" style="fill: none; stroke: rgb(38, 50, 56); stroke-miterlimit: 10; transform-origin: 84.14px 361.84px;" id="el8rnm8hzr3h2" class="animable"></line><line x1="61.75" y1="371.79" x2="106.53" y2="371.79" style="fill: none; stroke: rgb(38, 50, 56); stroke-miterlimit: 10; transform-origin: 84.14px 371.79px;" id="elk7eh5srfx4p" class="animable"></line><line x1="61.75" y1="381.74" x2="106.53" y2="381.74" style="fill: none; stroke: rgb(38, 50, 56); stroke-miterlimit: 10; transform-origin: 84.14px 381.74px;" id="el4wkv0xww9yh" class="animable"></line><line x1="61.75" y1="391.69" x2="106.53" y2="391.69" style="fill: none; stroke: rgb(38, 50, 56); stroke-miterlimit: 10; transform-origin: 84.14px 391.69px;" id="eljaumplz285" class="animable"></line><line x1="61.75" y1="401.64" x2="106.53" y2="401.64" style="fill: none; stroke: rgb(38, 50, 56); stroke-miterlimit: 10; transform-origin: 84.14px 401.64px;" id="el7xagbz4ie43" class="animable"></line><line x1="61.75" y1="411.59" x2="106.53" y2="411.59" style="fill: none; stroke: rgb(38, 50, 56); stroke-miterlimit: 10; transform-origin: 84.14px 411.59px;" id="el2qlj1tbql7g" class="animable"></line><line x1="61.75" y1="421.54" x2="106.53" y2="421.54" style="fill: none; stroke: rgb(38, 50, 56); stroke-miterlimit: 10; transform-origin: 84.14px 421.54px;" id="els2gjlop8nsl" class="animable"></line></g><g id="freepik--Table--inject-57" class="animable" style="transform-origin: 386.99px 460.64px;"><line x1="85.96" y1="460.64" x2="720.99" y2="460.64" style="fill: none; stroke: rgb(38, 50, 56); stroke-miterlimit: 10; transform-origin: 403.475px 460.64px;" id="elhefom62i8x5" class="animable"></line><line x1="52.99" y1="460.64" x2="70.08" y2="460.64" style="fill: none; stroke: rgb(38, 50, 56); stroke-miterlimit: 10; transform-origin: 61.535px 460.64px;" id="elt3rn1hxrfdf" class="animable"></line></g><defs>     <filter id="active" height="200%">         <feMorphology in="SourceAlpha" result="DILATED" operator="dilate" radius="2"></feMorphology>                <feFlood flood-color="#32DFEC" flood-opacity="1" result="PINK"></feFlood>        <feComposite in="PINK" in2="DILATED" operator="in" result="OUTLINE"></feComposite>        <feMerge>            <feMergeNode in="OUTLINE"></feMergeNode>            <feMergeNode in="SourceGraphic"></feMergeNode>        </feMerge>    </filter>    <filter id="hover" height="200%">        <feMorphology in="SourceAlpha" result="DILATED" operator="dilate" radius="2"></feMorphology>                <feFlood flood-color="#ff0000" flood-opacity="0.5" result="PINK"></feFlood>        <feComposite in="PINK" in2="DILATED" operator="in" result="OUTLINE"></feComposite>        <feMerge>            <feMergeNode in="OUTLINE"></feMergeNode>            <feMergeNode in="SourceGraphic"></feMergeNode>        </feMerge>            <feColorMatrix type="matrix" values="0   0   0   0   0                0   1   0   0   0                0   0   0   0   0                0   0   0   1   0 "></feColorMatrix>    </filter></defs></svg>